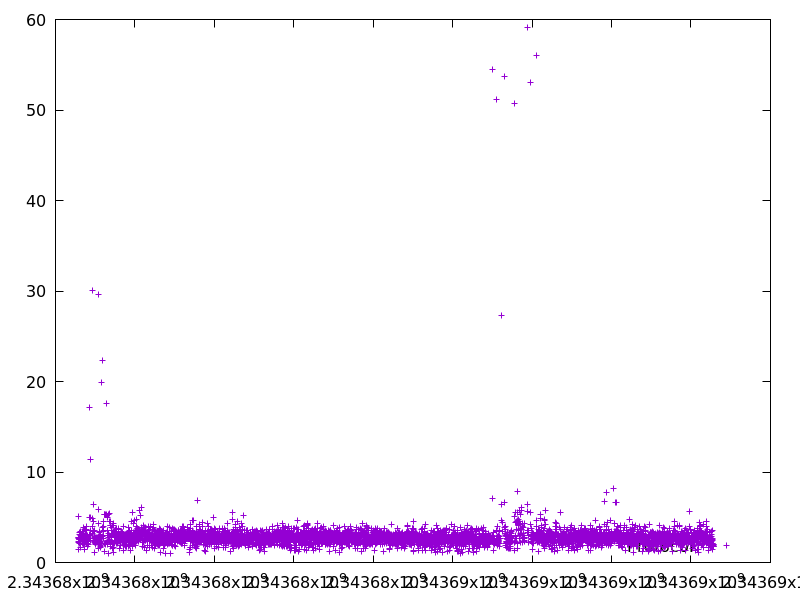

Source data for this figure (header and first rows):
2343676566.769176, 2.623623
2343676570, 2.276
2343676572, 1.424
2343676576, 2.753
2343676579, 2.381
2343676582, 2.726
2343676589, 5.065
2343676594, 2.641
2343676598, 2.577
2343676600, 2.529
2343676604, 3.059
2343676607, 2.574
2343676612, 3.383
2343676614, 2.065
2343676617, 2.613
2343676620, 1.713
2343676624, 3.12
2343676628, 3.117
2343676631, 3.338
2343676635, 3.43
2343676638, 2.968
2343676641, 2.37
2343676646, 3.135
2343676650, 2.751
2343676653, 2.689
2343676657, 2.793
2343676659, 2.692
2343676664, 2.702
2343676672, 3.42
2343676675, 3.262
2343676678, 2.297
2343676684, 2.109
2343676688, 2.822
2343676691, 2.473
2343676694, 2.024
2343676698, 2.789
2343676701, 2.771
2343676705, 2.622
2343676708, 3.429
2343676712, 3.906
2343676714, 2.031
2343676717, 2.413
2343676720, 3.702
2343676724, 2.407
2343676727, 2.659
2343676730, 1.451
2343676733, 2.724
2343676735, 2.11
2343676738, 2.921
2343676742, 2.235
2343676745, 2.45
2343676748, 2.991
2343676753, 3.579
2343676756, 2.716
2343676760, 2.983
2343676764, 2.664
2343676766, 2.2
2343676770, 2.077
2343676773, 2.737
2343676777, 3.932
2343676781, 3.648
... 4,443 more rows
